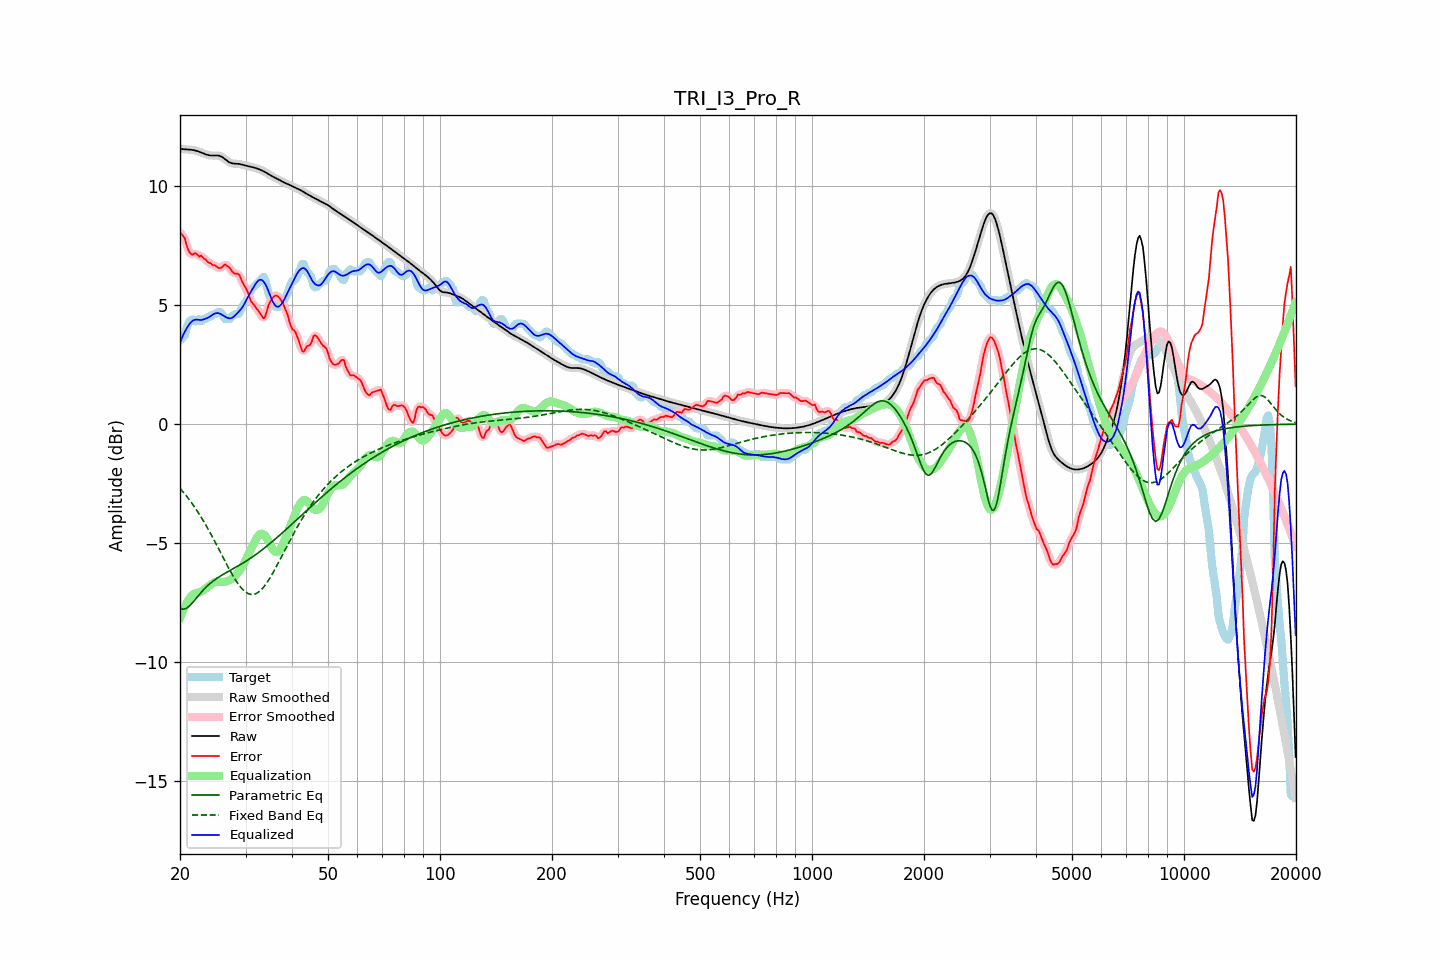

The table this chart was drawn from, first rows:
frequency, raw, error, smoothed, error_smoothed, equalization, parametric_eq, fixed_band_eq, equalized_raw, equalized_smoothed, target
20.00, 11.58, 8.05, 11.58, 8.07, -8.14, -7.74, -2.70, 3.43, 3.43, 3.52
20.20, 11.57, 7.99, 11.57, 7.99, -7.97, -7.76, -2.78, 3.60, 3.60, 3.57
20.40, 11.56, 7.90, 11.56, 7.89, -7.81, -7.78, -2.85, 3.75, 3.75, 3.66
20.61, 11.55, 7.82, 11.55, 7.76, -7.67, -7.76, -2.94, 3.88, 3.89, 3.73
20.81, 11.55, 7.54, 11.55, 7.56, -7.54, -7.74, -3.02, 4.01, 4.01, 4.01
21.02, 11.55, 7.34, 11.55, 7.37, -7.42, -7.69, -3.11, 4.12, 4.12, 4.20
21.23, 11.54, 7.21, 11.54, 7.21, -7.33, -7.64, -3.20, 4.22, 4.22, 4.33
21.44, 11.54, 7.15, 11.54, 7.15, -7.24, -7.57, -3.29, 4.29, 4.29, 4.38
21.66, 11.53, 7.12, 11.53, 7.15, -7.17, -7.49, -3.38, 4.35, 4.35, 4.40
21.87, 11.51, 7.18, 11.51, 7.16, -7.13, -7.41, -3.48, 4.39, 4.38, 4.33
22.09, 11.50, 7.17, 11.50, 7.14, -7.10, -7.33, -3.58, 4.39, 4.39, 4.32
22.31, 11.47, 7.11, 11.47, 7.12, -7.09, -7.25, -3.68, 4.39, 4.39, 4.36
22.54, 11.45, 7.04, 11.45, 7.09, -7.07, -7.16, -3.79, 4.38, 4.38, 4.41
22.76, 11.43, 7.09, 11.42, 7.05, -7.05, -7.09, -3.90, 4.38, 4.38, 4.33
22.99, 11.40, 7.03, 11.40, 7.02, -7.01, -7.01, -4.01, 4.39, 4.39, 4.37
23.22, 11.37, 6.95, 11.37, 6.97, -6.96, -6.94, -4.12, 4.41, 4.41, 4.42
23.45, 11.34, 6.92, 11.34, 6.90, -6.91, -6.87, -4.24, 4.44, 4.44, 4.42
23.69, 11.32, 6.84, 11.32, 6.85, -6.86, -6.80, -4.35, 4.46, 4.46, 4.48
23.92, 11.31, 6.78, 11.31, 6.80, -6.81, -6.74, -4.47, 4.50, 4.50, 4.52
24.16, 11.29, 6.77, 11.30, 6.75, -6.76, -6.68, -4.60, 4.54, 4.54, 4.52
24.40, 11.29, 6.70, 11.29, 6.72, -6.71, -6.63, -4.72, 4.58, 4.59, 4.59
24.65, 11.29, 6.67, 11.29, 6.68, -6.66, -6.58, -4.85, 4.63, 4.63, 4.62
24.89, 11.29, 6.67, 11.29, 6.64, -6.64, -6.53, -4.98, 4.66, 4.66, 4.62
25.14, 11.29, 6.61, 11.29, 6.61, -6.62, -6.48, -5.11, 4.67, 4.67, 4.68
25.39, 11.29, 6.57, 11.29, 6.58, -6.62, -6.43, -5.24, 4.67, 4.66, 4.72
25.65, 11.27, 6.56, 11.27, 6.57, -6.63, -6.39, -5.37, 4.64, 4.64, 4.71
25.91, 11.24, 6.59, 11.24, 6.61, -6.63, -6.35, -5.50, 4.60, 4.60, 4.65
26.16, 11.20, 6.66, 11.19, 6.66, -6.63, -6.31, -5.63, 4.56, 4.56, 4.54
26.43, 11.14, 6.72, 11.14, 6.68, -6.62, -6.27, -5.76, 4.52, 4.52, 4.42
26.69, 11.09, 6.67, 11.09, 6.68, -6.60, -6.23, -5.89, 4.49, 4.48, 4.42
26.96, 11.04, 6.62, 11.04, 6.63, -6.58, -6.19, -6.02, 4.46, 4.46, 4.42
27.23, 11.00, 6.57, 11.00, 6.54, -6.55, -6.16, -6.14, 4.45, 4.45, 4.43
27.50, 10.97, 6.45, 10.97, 6.46, -6.51, -6.12, -6.27, 4.46, 4.46, 4.52
27.77, 10.96, 6.38, 10.96, 6.39, -6.46, -6.08, -6.38, 4.50, 4.50, 4.58
28.05, 10.95, 6.33, 10.95, 6.34, -6.40, -6.04, -6.50, 4.55, 4.55, 4.62
28.33, 10.95, 6.33, 10.95, 6.33, -6.33, -6.01, -6.60, 4.62, 4.62, 4.62
28.62, 10.94, 6.32, 10.94, 6.31, -6.25, -5.97, -6.70, 4.69, 4.69, 4.62
28.90, 10.94, 6.26, 10.93, 6.23, -6.17, -5.93, -6.79, 4.76, 4.76, 4.67
29.19, 10.92, 6.10, 10.92, 6.11, -6.08, -5.89, -6.88, 4.84, 4.84, 4.82
29.48, 10.91, 5.94, 10.91, 5.97, -5.97, -5.85, -6.95, 4.94, 4.94, 4.96
29.78, 10.89, 5.82, 10.89, 5.83, -5.84, -5.81, -7.02, 5.05, 5.05, 5.07
30.08, 10.87, 5.72, 10.87, 5.70, -5.69, -5.76, -7.07, 5.18, 5.18, 5.15
30.38, 10.85, 5.58, 10.85, 5.55, -5.54, -5.72, -7.11, 5.31, 5.31, 5.27
30.68, 10.84, 5.38, 10.84, 5.38, -5.40, -5.68, -7.14, 5.44, 5.44, 5.46
30.99, 10.82, 5.18, 10.82, 5.22, -5.26, -5.63, -7.16, 5.56, 5.56, 5.64
31.30, 10.80, 5.10, 10.80, 5.09, -5.13, -5.59, -7.16, 5.67, 5.67, 5.70
31.61, 10.79, 5.01, 10.79, 5.00, -5.00, -5.54, -7.15, 5.78, 5.78, 5.77
31.93, 10.77, 4.92, 10.77, 4.92, -4.88, -5.49, -7.13, 5.89, 5.89, 5.85
32.24, 10.74, 4.83, 10.74, 4.83, -4.76, -5.44, -7.10, 5.99, 5.99, 5.91
32.57, 10.72, 4.74, 10.72, 4.74, -4.67, -5.39, -7.05, 6.05, 6.05, 5.98
32.89, 10.69, 4.65, 10.69, 4.63, -4.62, -5.34, -7.00, 6.07, 6.07, 6.05
33.22, 10.66, 4.54, 10.66, 4.52, -4.61, -5.29, -6.93, 6.05, 6.05, 6.13
33.55, 10.63, 4.44, 10.63, 4.48, -4.64, -5.24, -6.85, 6.00, 5.99, 6.19
33.89, 10.59, 4.52, 10.59, 4.56, -4.70, -5.18, -6.77, 5.90, 5.90, 6.07
34.23, 10.55, 4.75, 10.55, 4.74, -4.79, -5.13, -6.67, 5.76, 5.76, 5.80
34.57, 10.51, 4.99, 10.51, 4.95, -4.91, -5.07, -6.57, 5.60, 5.60, 5.53
34.92, 10.47, 5.14, 10.47, 5.13, -5.05, -5.02, -6.46, 5.42, 5.42, 5.34
35.27, 10.43, 5.24, 10.43, 5.25, -5.18, -4.96, -6.35, 5.25, 5.25, 5.20
35.62, 10.40, 5.34, 10.40, 5.34, -5.29, -4.90, -6.23, 5.11, 5.11, 5.05
35.97, 10.36, 5.39, 10.36, 5.39, -5.36, -4.85, -6.11, 5.00, 5.00, 4.97
... 635 more rows
